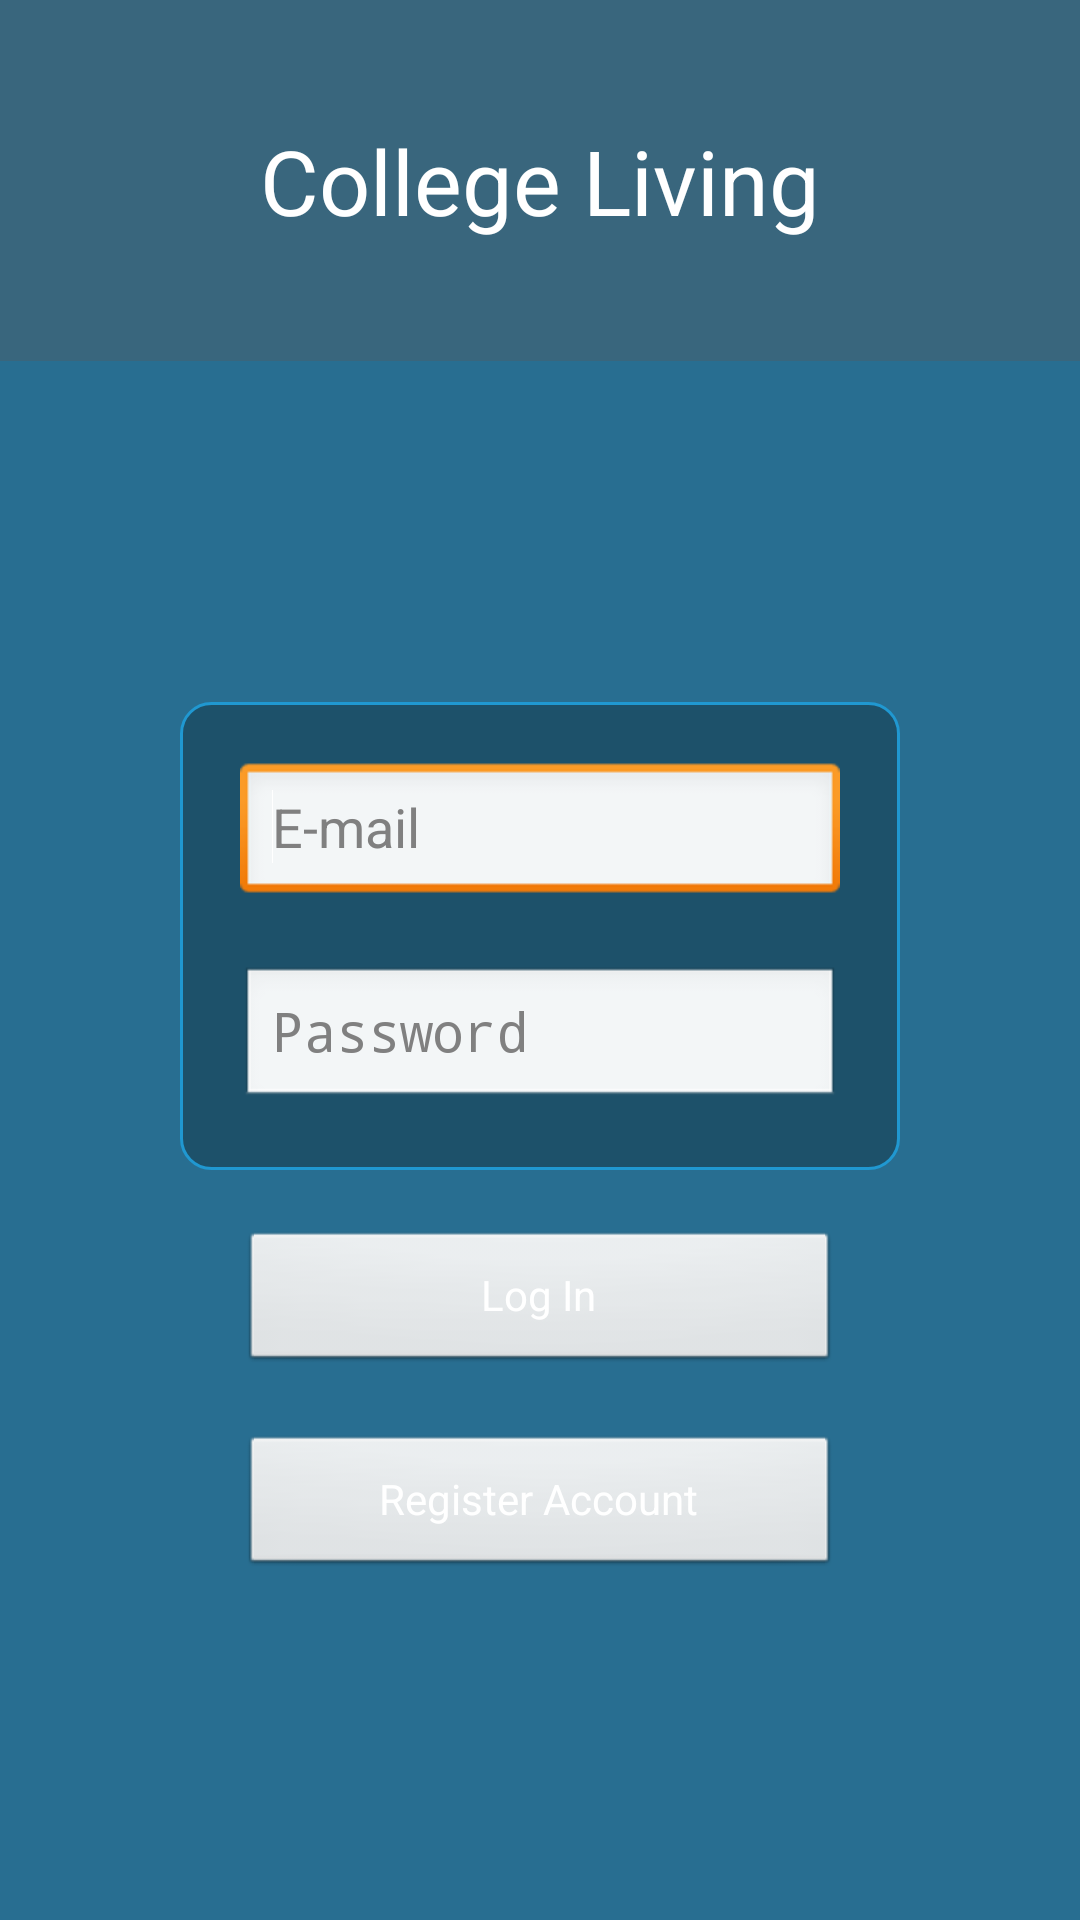

Produce the Android XML layout that renders to this screen, including the resource entries it uses.
<!-- AndroidManifest.xml: application theme AppTheme -->
<!-- res/layout/activity_login_screen.xml -->
<RelativeLayout xmlns:android="http://schemas.android.com/apk/res/android"
    xmlns:tools="http://schemas.android.com/tools"
    android:id="@+id/activity_login_screen"
    android:layout_width="match_parent"
    android:layout_height="fill_parent"
    tools:context=".LoginScreen" >

    <LinearLayout
        android:id="@+id/banner"
        android:layout_width="wrap_content"
        android:layout_height="wrap_content"
        android:layout_alignParentLeft="true"
        android:layout_alignParentRight="true"
        android:layout_alignParentTop="true"
        android:background="@color/banner_bg"
        android:orientation="vertical" >

        <TextView
            android:id="@+id/question"
            android:layout_width="wrap_content"
            android:layout_height="wrap_content"
            android:layout_gravity="center"
            android:paddingBottom="40dp"
            android:paddingTop="40dp"
            android:text="College Living"
            android:textAppearance="?android:attr/textAppearanceLarge"
            android:textColor="@color/white"
            android:textSize="30sp"
             />

    </LinearLayout>

    <LinearLayout
        android:layout_width="fill_parent"
        android:layout_height="fill_parent"
        android:layout_alignParentLeft="true"
        android:layout_alignParentRight="true"
        android:layout_below="@+id/banner"
        android:orientation="vertical" 
        android:background="@color/login_bg"
        android:gravity="center"
        >

        <LinearLayout
            android:layout_width="240dp"
            android:layout_height="wrap_content"
            android:gravity="center"
            android:orientation="vertical"
            android:background="@drawable/box" >

            <EditText
                android:id="@+id/email"
                android:layout_width="fill_parent"
                android:layout_height="wrap_content"
                android:ems="10"
                android:hint="E-mail"
                android:inputType="textEmailAddress"
                android:singleLine="true"
                android:textColor="@color/white"
                android:textCursorDrawable="@null" />

           	  <requestFocus />

            <EditText
                android:id="@+id/password"
                android:layout_width="fill_parent"
                android:layout_height="wrap_content"
                android:layout_marginTop="20dp"
                android:ems="10"
                android:hint="Password"
                android:inputType="textPassword"
                android:textColor="@color/white"
                android:singleLine="true"
                android:textCursorDrawable="@null" >

            </EditText>

        </LinearLayout>

        <Button
            android:id="@+id/loginBtn"
            android:layout_width="200dp"
            android:layout_marginTop="20dp"
            android:layout_height="wrap_content"
            android:text="Log In"
            android:textColor="@color/white" />

        <Button
            android:id="@+id/registerBtn"
            android:layout_width="200dp"
            android:layout_height="wrap_content"
            android:layout_marginTop="20dp"
            android:text="Register Account"
            android:textColor="@color/white" />

    </LinearLayout>

</RelativeLayout>
<!-- resources referenced by this layout -->
<resources>
  <color name="banner_bg">#ff39667d</color>
  <color name="login_bg">#ff286e91</color>
  <color name="white">#FFFFFFFF</color>
  <!-- drawable box (drawable) -->
  <?xml version="1.0" encoding="utf-8"?>
  <shape
      xmlns:android="http://schemas.android.com/apk/res/android"
      android:shape="rectangle" >
      <corners
          android:radius="10dp" />
      <padding
          android:left="20dp"
          android:top="20dp"
          android:right="20dp"
          android:bottom="20dp" />
      
      <solid
          android:color="@color/seethru_black" />
      <stroke
          android:width="1dp"
          android:color="#2098d1" />
      
  </shape>
  <style name="AppTheme" parent="AppBaseTheme">
          
      </style>
  <color name="seethru_black">#44000000</color>
  <style name="AppBaseTheme" parent="android:Theme">
          
      </style>
</resources>
